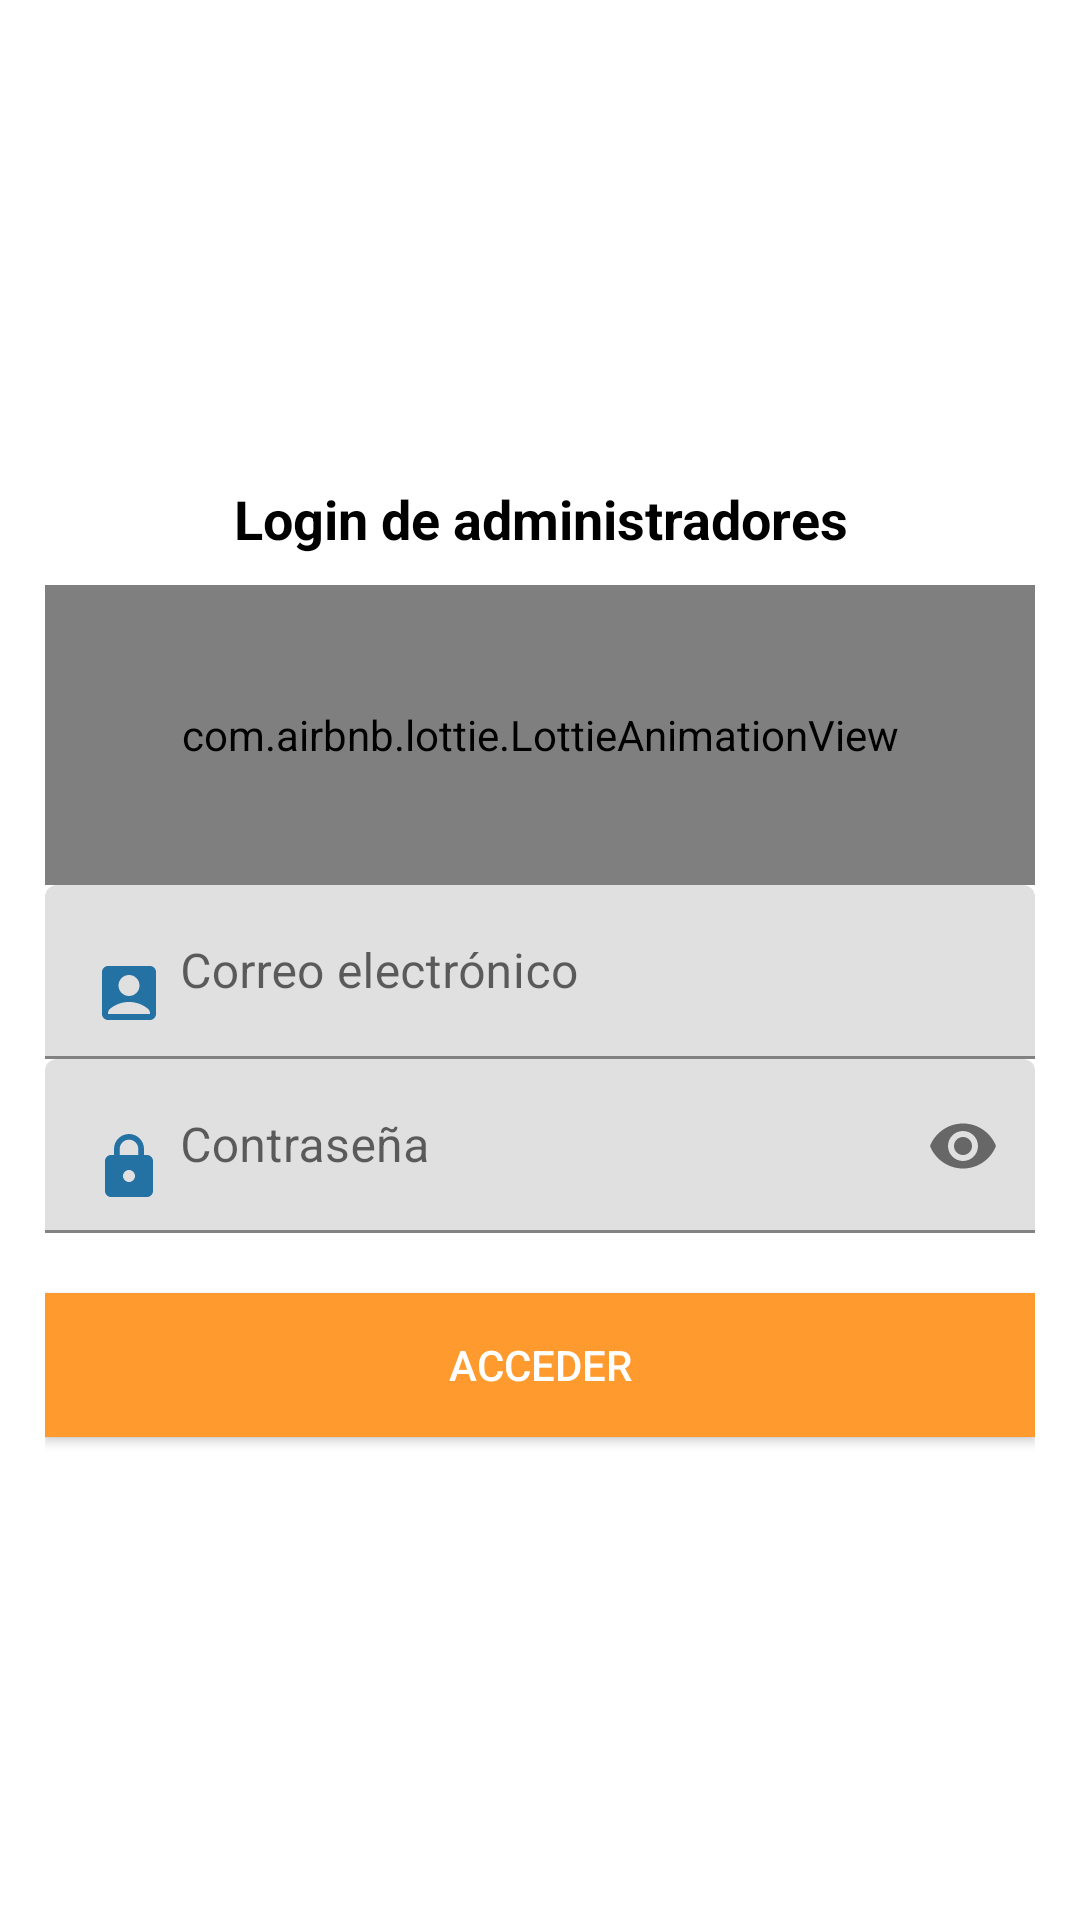

Here is an Android app screen rendered from its layout file. Give the layout XML and the strings, colors and styles it references.
<!-- AndroidManifest.xml: application theme AppTheme -->
<!-- res/layout/activity_inicio_sesion.xml -->
<?xml version="1.0" encoding="utf-8"?>
<RelativeLayout xmlns:android="http://schemas.android.com/apk/res/android"
    xmlns:app="http://schemas.android.com/apk/res-auto"
    xmlns:tools="http://schemas.android.com/tools"
    android:layout_width="match_parent"
    android:layout_height="match_parent"
    android:background="@color/white"
    tools:context=".LoginSession">

    <androidx.appcompat.widget.LinearLayoutCompat
        android:layout_width="match_parent"
        android:layout_height="match_parent"
        android:gravity="center"
        android:padding="15dp"
        android:orientation="vertical">

        <TextView
            android:layout_width="match_parent"
            android:layout_height="wrap_content"
            android:gravity="center"
            android:text="@string/LoginTXT"
            android:textColor="@color/black"
            android:textSize="18sp"
            android:textStyle="bold" />

        <com.airbnb.lottie.LottieAnimationView
            android:layout_width="match_parent"
            android:layout_height="100dp"
            android:layout_gravity="center"
            android:layout_marginTop="10dp"
            app:lottie_autoPlay="true"
            app:lottie_fileName="admin.json"
            app:lottie_imageAssetsFolder="assets"
            app:lottie_loop="true" />

        
        <com.google.android.material.textfield.TextInputLayout
            android:layout_width="match_parent"
            android:layout_height="wrap_content">

            <EditText
                android:id="@+id/Correo"
                android:layout_width="match_parent"
                android:layout_height="wrap_content"
                android:drawableStart="@drawable/correo_et"
                android:drawablePadding="5dp"
                android:hint="@string/Correo"
                android:autofillHints="emailAddress"
                android:inputType="textEmailAddress" />

        </com.google.android.material.textfield.TextInputLayout>

        
        <com.google.android.material.textfield.TextInputLayout
            android:layout_width="match_parent"
            app:passwordToggleEnabled="true"
            android:layout_height="wrap_content">

            <EditText
                android:id="@+id/Password"
                android:autofillHints="password"
                android:layout_width="match_parent"
                android:drawableStart="@drawable/pass_et"
                android:drawablePadding="5dp"
                android:layout_height="wrap_content"
                android:hint="@string/Password"
                android:inputType="textPassword" />

        </com.google.android.material.textfield.TextInputLayout>


        <androidx.appcompat.widget.AppCompatButton
            android:id="@+id/Acceder"
            android:layout_width="match_parent"
            android:layout_height="wrap_content"
            android:layout_marginTop="20dp"
            android:background="@color/colorPrimary"
            android:text="@string/Acceder"
            android:textColor="@color/white" />

    </androidx.appcompat.widget.LinearLayoutCompat>

</RelativeLayout>
<!-- resources referenced by this layout -->
<resources>
  <color name="black">#FF000000</color>
  <color name="colorPrimary">#FE9A2E</color>
  <color name="white">#FFFFFFFF</color>
  <!-- drawable correo_et (drawable) -->
  <vector xmlns:android="http://schemas.android.com/apk/res/android" android:height="24dp" android:tint="#2471A3" android:viewportHeight="24" android:viewportWidth="24" android:width="24dp">
        
      <path android:fillColor="@android:color/white" android:pathData="M19,3H5C3.9,3 3,3.9 3,5v14c0,1.1 0.9,2 2,2h14c1.1,0 2,-0.9 2,-2V5C21,3.9 20.1,3 19,3zM12,6c1.93,0 3.5,1.57 3.5,3.5c0,1.93 -1.57,3.5 -3.5,3.5s-3.5,-1.57 -3.5,-3.5C8.5,7.57 10.07,6 12,6zM19,19H5v-0.23c0,-0.62 0.28,-1.2 0.76,-1.58C7.47,15.82 9.64,15 12,15s4.53,0.82 6.24,2.19c0.48,0.38 0.76,0.97 0.76,1.58V19z"/>
      
  </vector>
  <!-- drawable pass_et (drawable) -->
  <vector xmlns:android="http://schemas.android.com/apk/res/android" android:height="24dp" android:tint="#2471A3" android:viewportHeight="24" android:viewportWidth="24" android:width="24dp">
        
      <path android:fillColor="@android:color/white" android:pathData="M18,8h-1L17,6c0,-2.76 -2.24,-5 -5,-5S7,3.24 7,6v2L6,8c-1.1,0 -2,0.9 -2,2v10c0,1.1 0.9,2 2,2h12c1.1,0 2,-0.9 2,-2L20,10c0,-1.1 -0.9,-2 -2,-2zM12,17c-1.1,0 -2,-0.9 -2,-2s0.9,-2 2,-2 2,0.9 2,2 -0.9,2 -2,2zM15.1,8L8.9,8L8.9,6c0,-1.71 1.39,-3.1 3.1,-3.1 1.71,0 3.1,1.39 3.1,3.1v2z"/>
      
  </vector>
  <string name="Acceder">Acceder</string>
  <string name="Correo">Correo electrónico</string>
  <string name="LoginTXT">Login de administradores</string>
  <string name="Password">Contraseña</string>
</resources>
